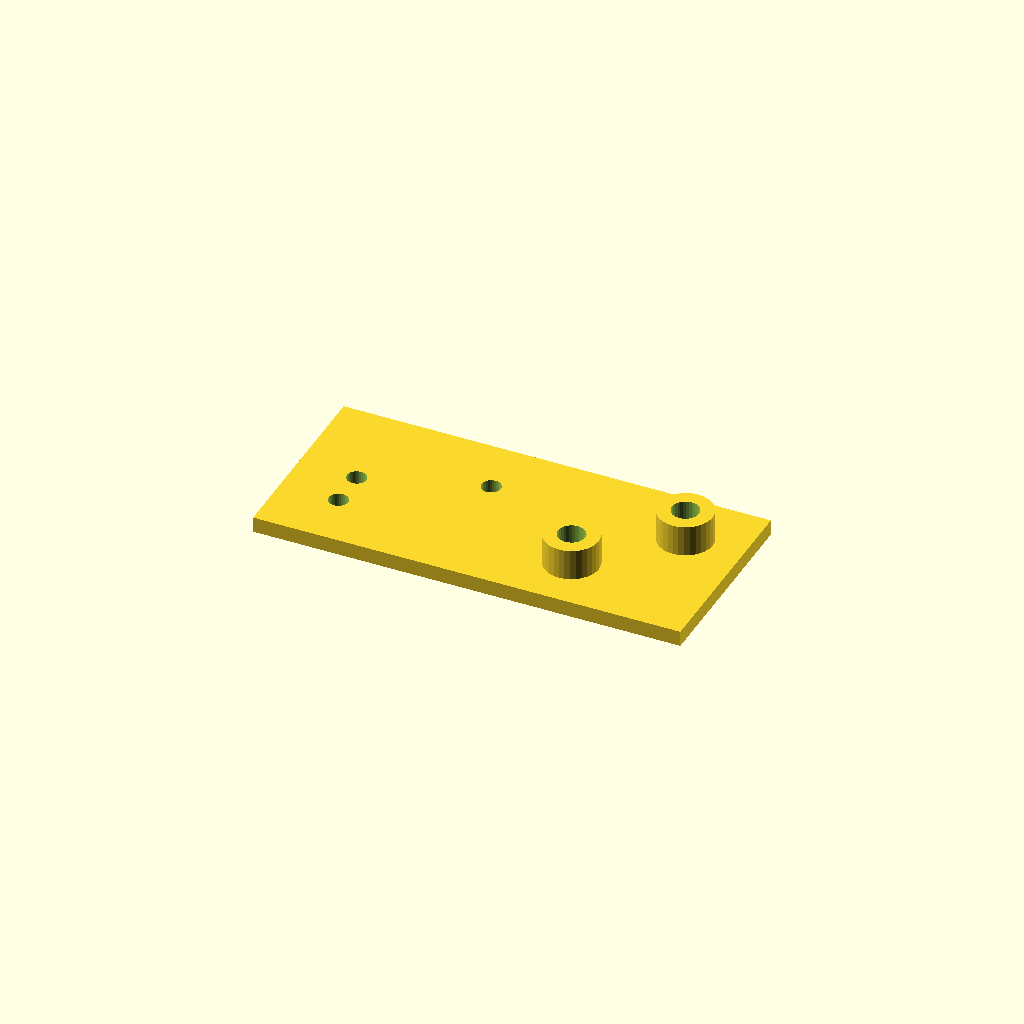
Cell 1: the model at its default parameters.
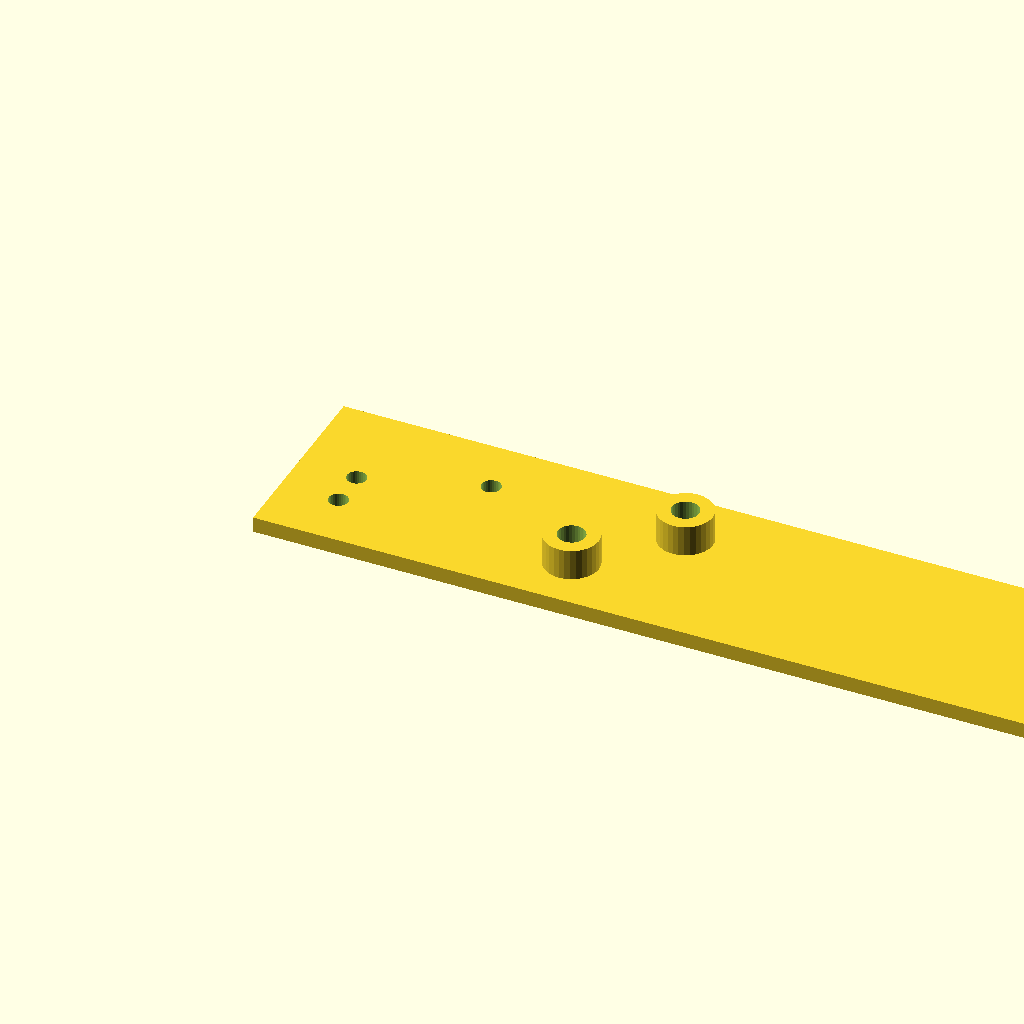
Cell 2: the same model with plate_l = 220.
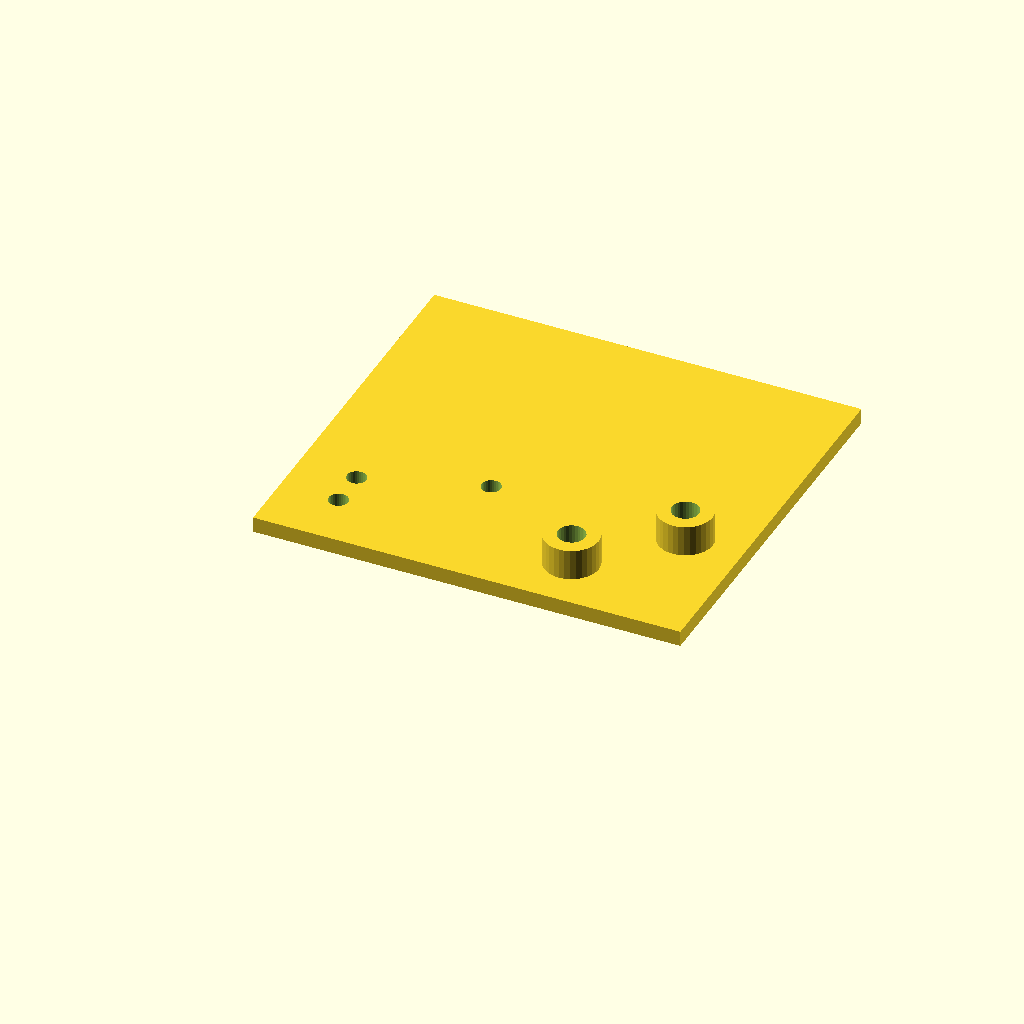
Cell 3: the same model with plate_w = 100.
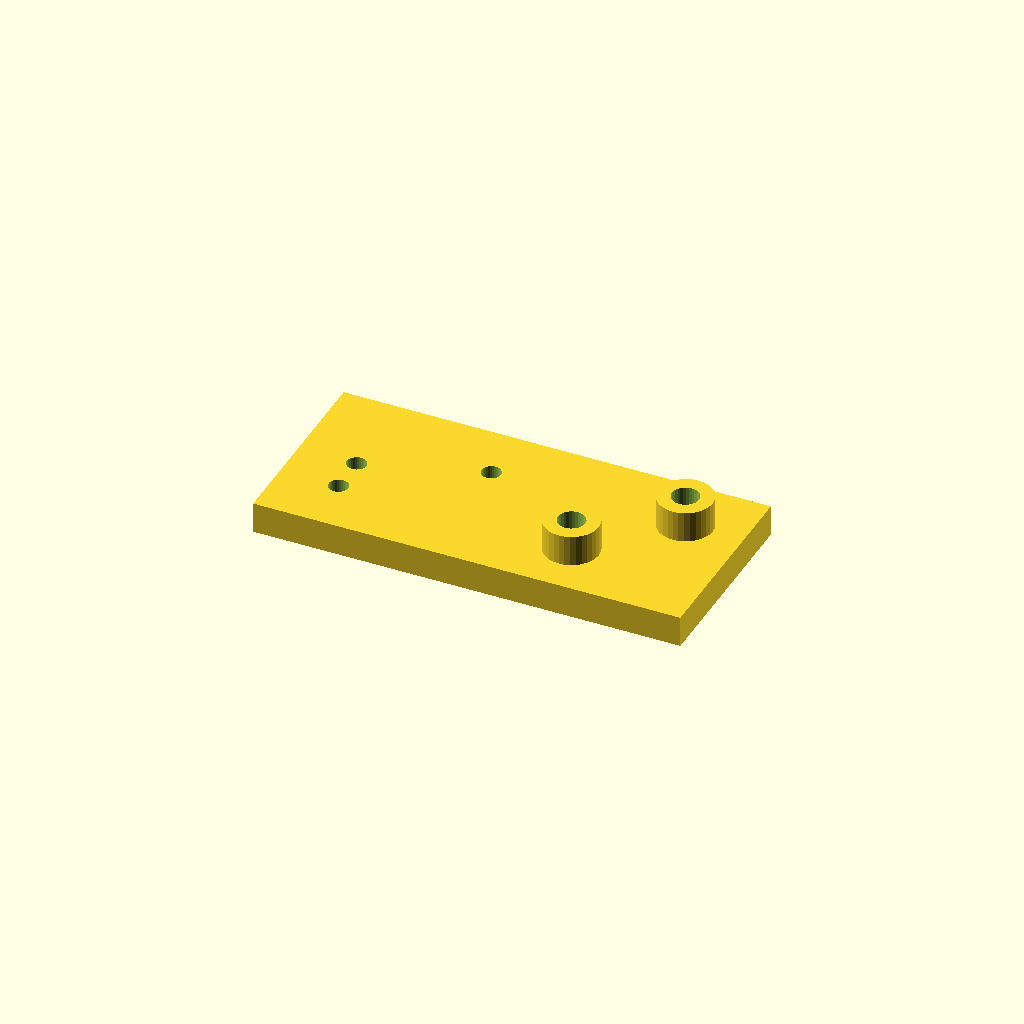
Cell 4: plate_t = 8 (everything else at default).
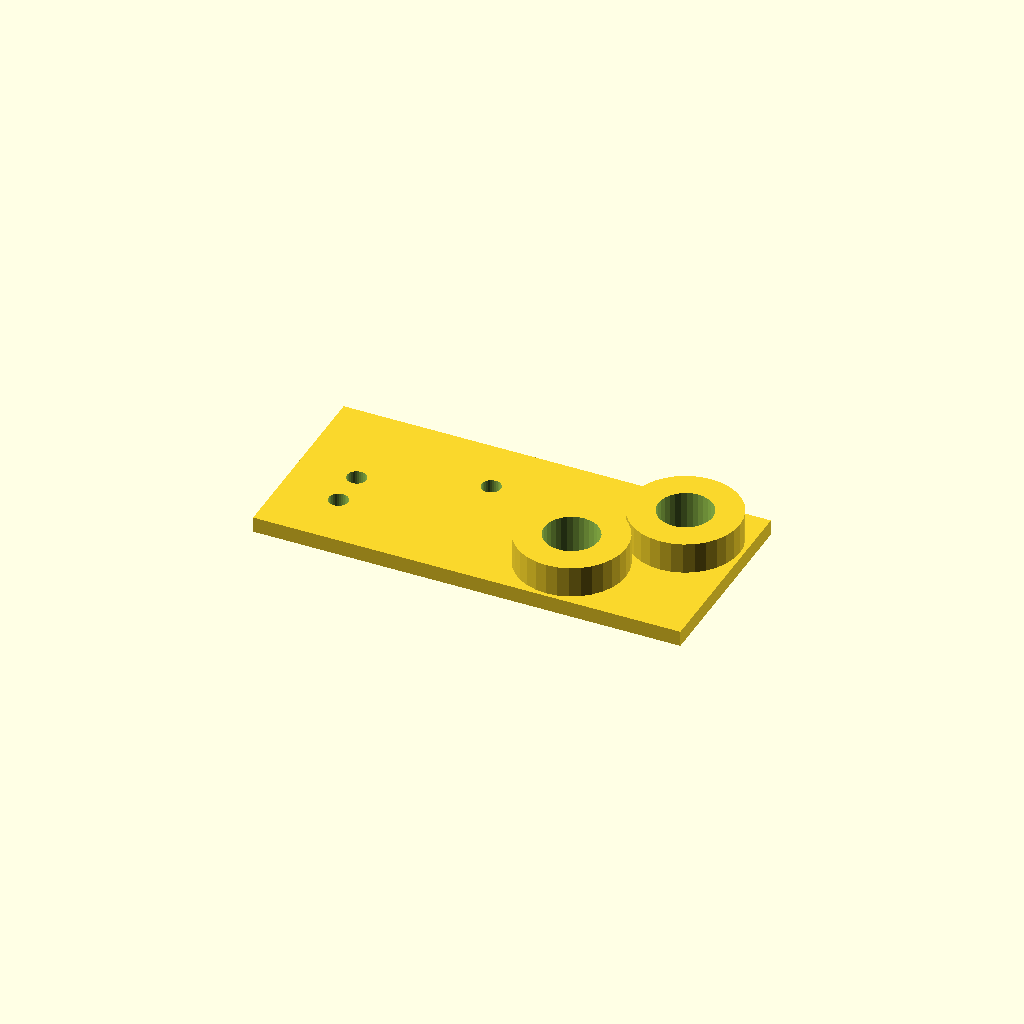
Cell 5: boss_d = 28 (everything else at default).
All cells are drawn from one camera (rotation 55°, 0°, 25°, orthographic, colour scheme Cornfield), so only the parameter changes between them.
OpenSCAD source file optional_data/data/scale1/hardlayouts/part_0007.scad:
$fn = 32;

// ----------------------------------------------------------------------
// Mixed field: bosses and holes at given coordinates
// ----------------------------------------------------------------------

// --- parameters (mm) ---
plate_l = 110;            // plate length, X
plate_w = 50;             // plate width, Y
plate_t = 4;              // plate thickness, Z
boss_d = 14;              // boss diameter
boss_h = 8;               // boss height above the plate
hole_d = 5;               // through hole diameter

total_h = plate_t + boss_h;  // overall height

difference() {
  union() {
    cube([plate_l, plate_w, plate_t]);
    translate([75, 15, plate_t]) cylinder(h = boss_h, d = boss_d);
    translate([95, 35, plate_t]) cylinder(h = boss_h, d = boss_d);
  }
  translate([75, 15, -1]) cylinder(h = total_h + 2, d = boss_d / 2);
  translate([95, 35, -1]) cylinder(h = total_h + 2, d = boss_d / 2);
  translate([15, 15, -1]) cylinder(h = plate_t + 2, d = hole_d);
  translate([15, 25, -1]) cylinder(h = plate_t + 2, d = hole_d);
  translate([45, 35, -1]) cylinder(h = plate_t + 2, d = hole_d);
}
Parameter table extracted from the source (name, type, default, range or options):
plate_l: number, default 110
plate_w: number, default 50
plate_t: number, default 4
boss_d: number, default 14
boss_h: number, default 8
hole_d: number, default 5
